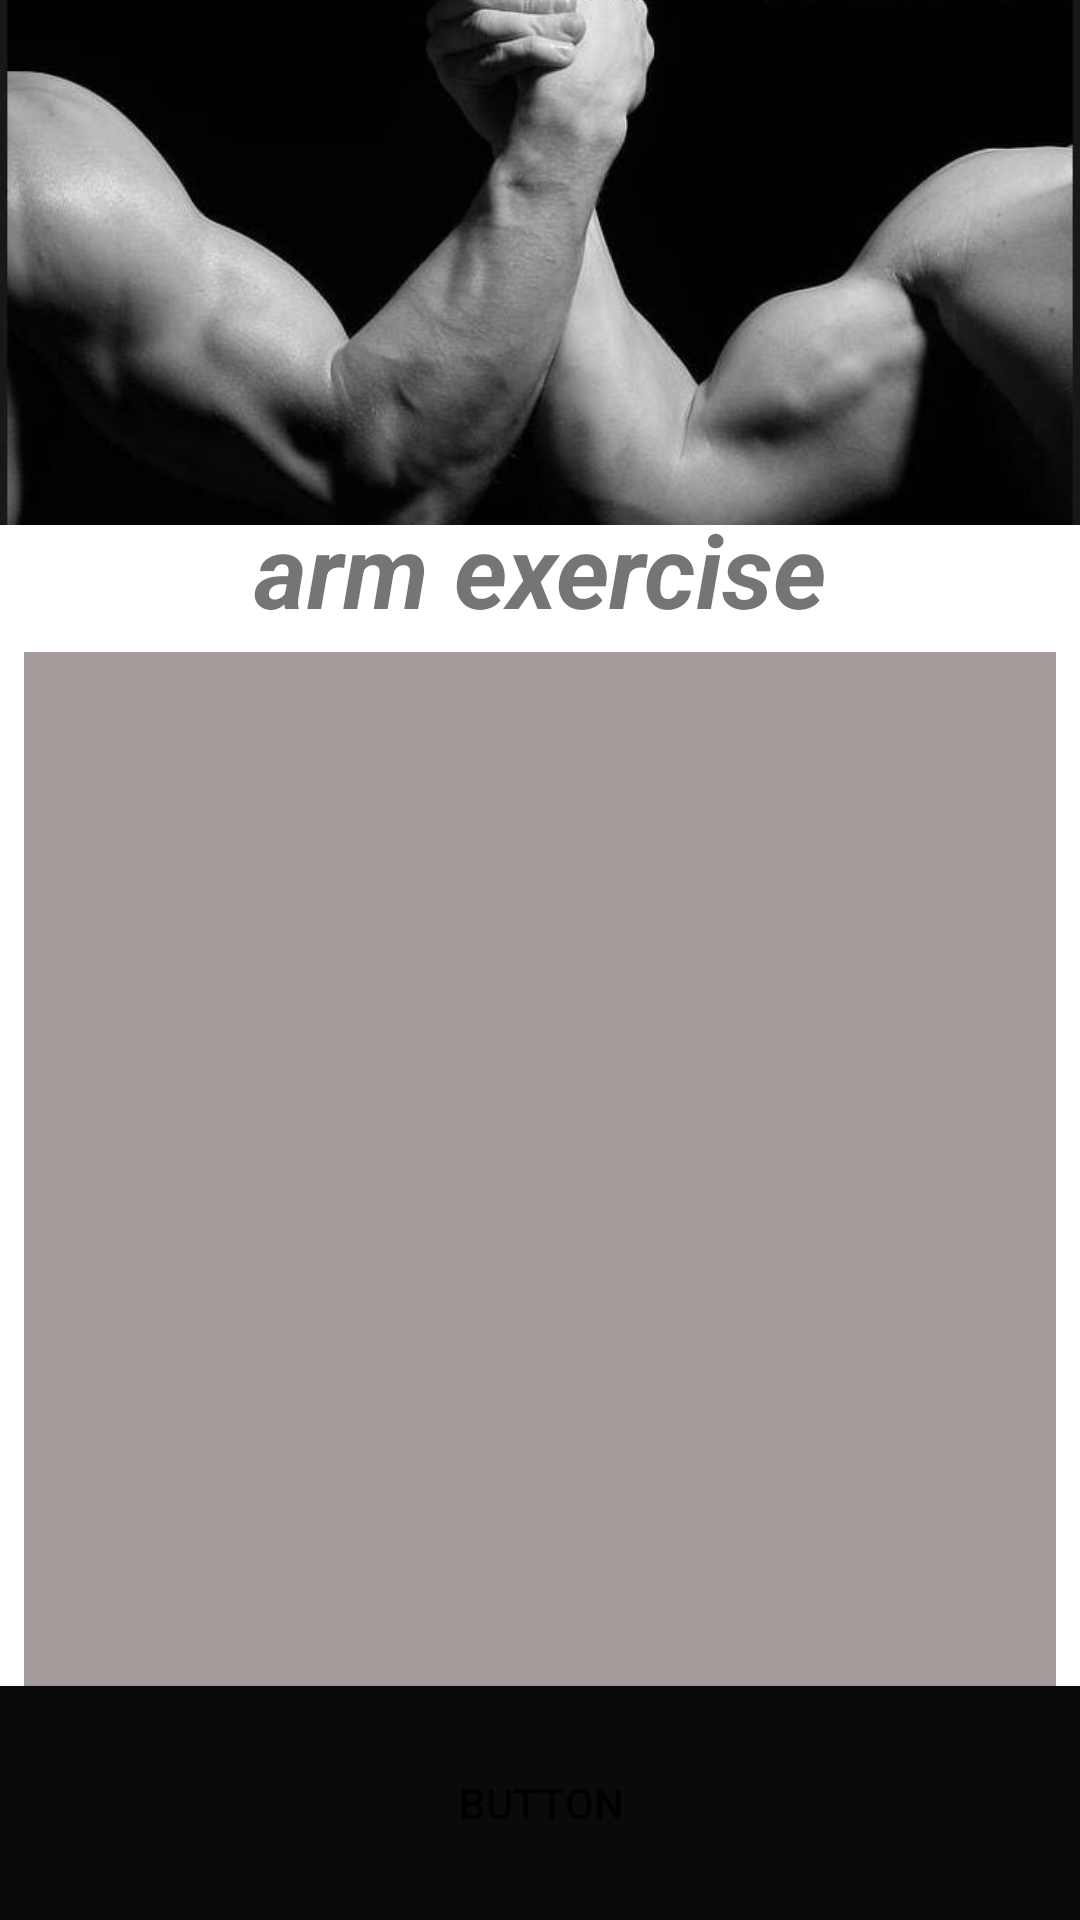

The Android layout XML behind this screen, and the referenced resources:
<!-- AndroidManifest.xml: application theme Theme.Becomefit -->
<!-- res/layout/activity_exearm.xml -->
<?xml version="1.0" encoding="utf-8"?>
<androidx.constraintlayout.widget.ConstraintLayout xmlns:android="http://schemas.android.com/apk/res/android"
    xmlns:app="http://schemas.android.com/apk/res-auto"
    xmlns:tools="http://schemas.android.com/tools"
    android:layout_width="match_parent"
    android:layout_height="match_parent"
    tools:context=".exearm">
    <ImageView
        android:id="@+id/imageView3"
        android:layout_width="match_parent"
        android:layout_height="175dp"
        android:contentDescription="@string/arms"
        android:scaleType="centerCrop"
        app:layout_constraintEnd_toEndOf="parent"
        app:layout_constraintStart_toStartOf="parent"
        app:layout_constraintTop_toTopOf="parent"
        app:srcCompat="@drawable/arm" />

    <ListView
        android:id="@+id/listview"
        android:layout_width="match_parent"
        android:layout_height="348dp"
        android:layout_marginStart="8dp"
        android:layout_marginTop="5dp"
        android:layout_marginEnd="8dp"
        android:layout_marginBottom="5dp"
        android:background="#A59B9B"
        app:layout_constraintBottom_toTopOf="@+id/button5"
        app:layout_constraintEnd_toEndOf="parent"
        app:layout_constraintHorizontal_bias="0.0"
        app:layout_constraintStart_toStartOf="parent"
        app:layout_constraintTop_toBottomOf="@+id/textView4" />

    <Button
        android:id="@+id/button5"
        android:layout_width="409dp"
        android:layout_height="78dp"
        android:background="#0B0A0A"
        android:text="@string/button"
        app:layout_constraintBottom_toBottomOf="parent"
        app:layout_constraintEnd_toEndOf="parent"
        app:layout_constraintStart_toStartOf="parent" />

    <TextView
        android:id="@+id/textView4"
        android:layout_width="match_parent"
        android:layout_height="wrap_content"
        android:foregroundGravity="center"
        android:gravity="clip_vertical|center_horizontal"
        android:text="@string/arm_exercise"
        android:textSize="34sp"
        android:textStyle="bold|italic"
        app:layout_constraintBottom_toTopOf="@+id/listview"
        app:layout_constraintEnd_toEndOf="parent"
        app:layout_constraintStart_toStartOf="parent"
        app:layout_constraintTop_toBottomOf="@+id/imageView3" />
</androidx.constraintlayout.widget.ConstraintLayout>
<!-- resources referenced by this layout -->
<resources>
  <!-- drawable arm: jpg bitmap (drawable, 27894 bytes) -->
  <string name="arm_exercise">arm exercise</string>
  <string name="arms">arms</string>
  <string name="button">Button</string>
  <style name="Theme.Becomefit" parent="Theme.MaterialComponents.DayNight.DarkActionBar">
          
          <item name="colorPrimary">@color/black</item>
          <item name="colorPrimaryVariant">@color/purple_700</item>
          <item name="colorOnPrimary">@color/white</item>
          
          <item name="colorSecondary">@color/teal_200</item>
          <item name="colorSecondaryVariant">@color/teal_700</item>
          <item name="colorOnSecondary">@color/black</item>
          
          <item name="android:statusBarColor" tools:targetApi="l">?attr/colorPrimaryVariant</item>
          
      </style>
  <color name="black">#292826</color>
  <color name="purple_700">#090318</color>
  <color name="white">#FFFFFFFF</color>
  <color name="teal_200">#FF03DAC5</color>
  <color name="teal_700">#FF018786</color>
</resources>
